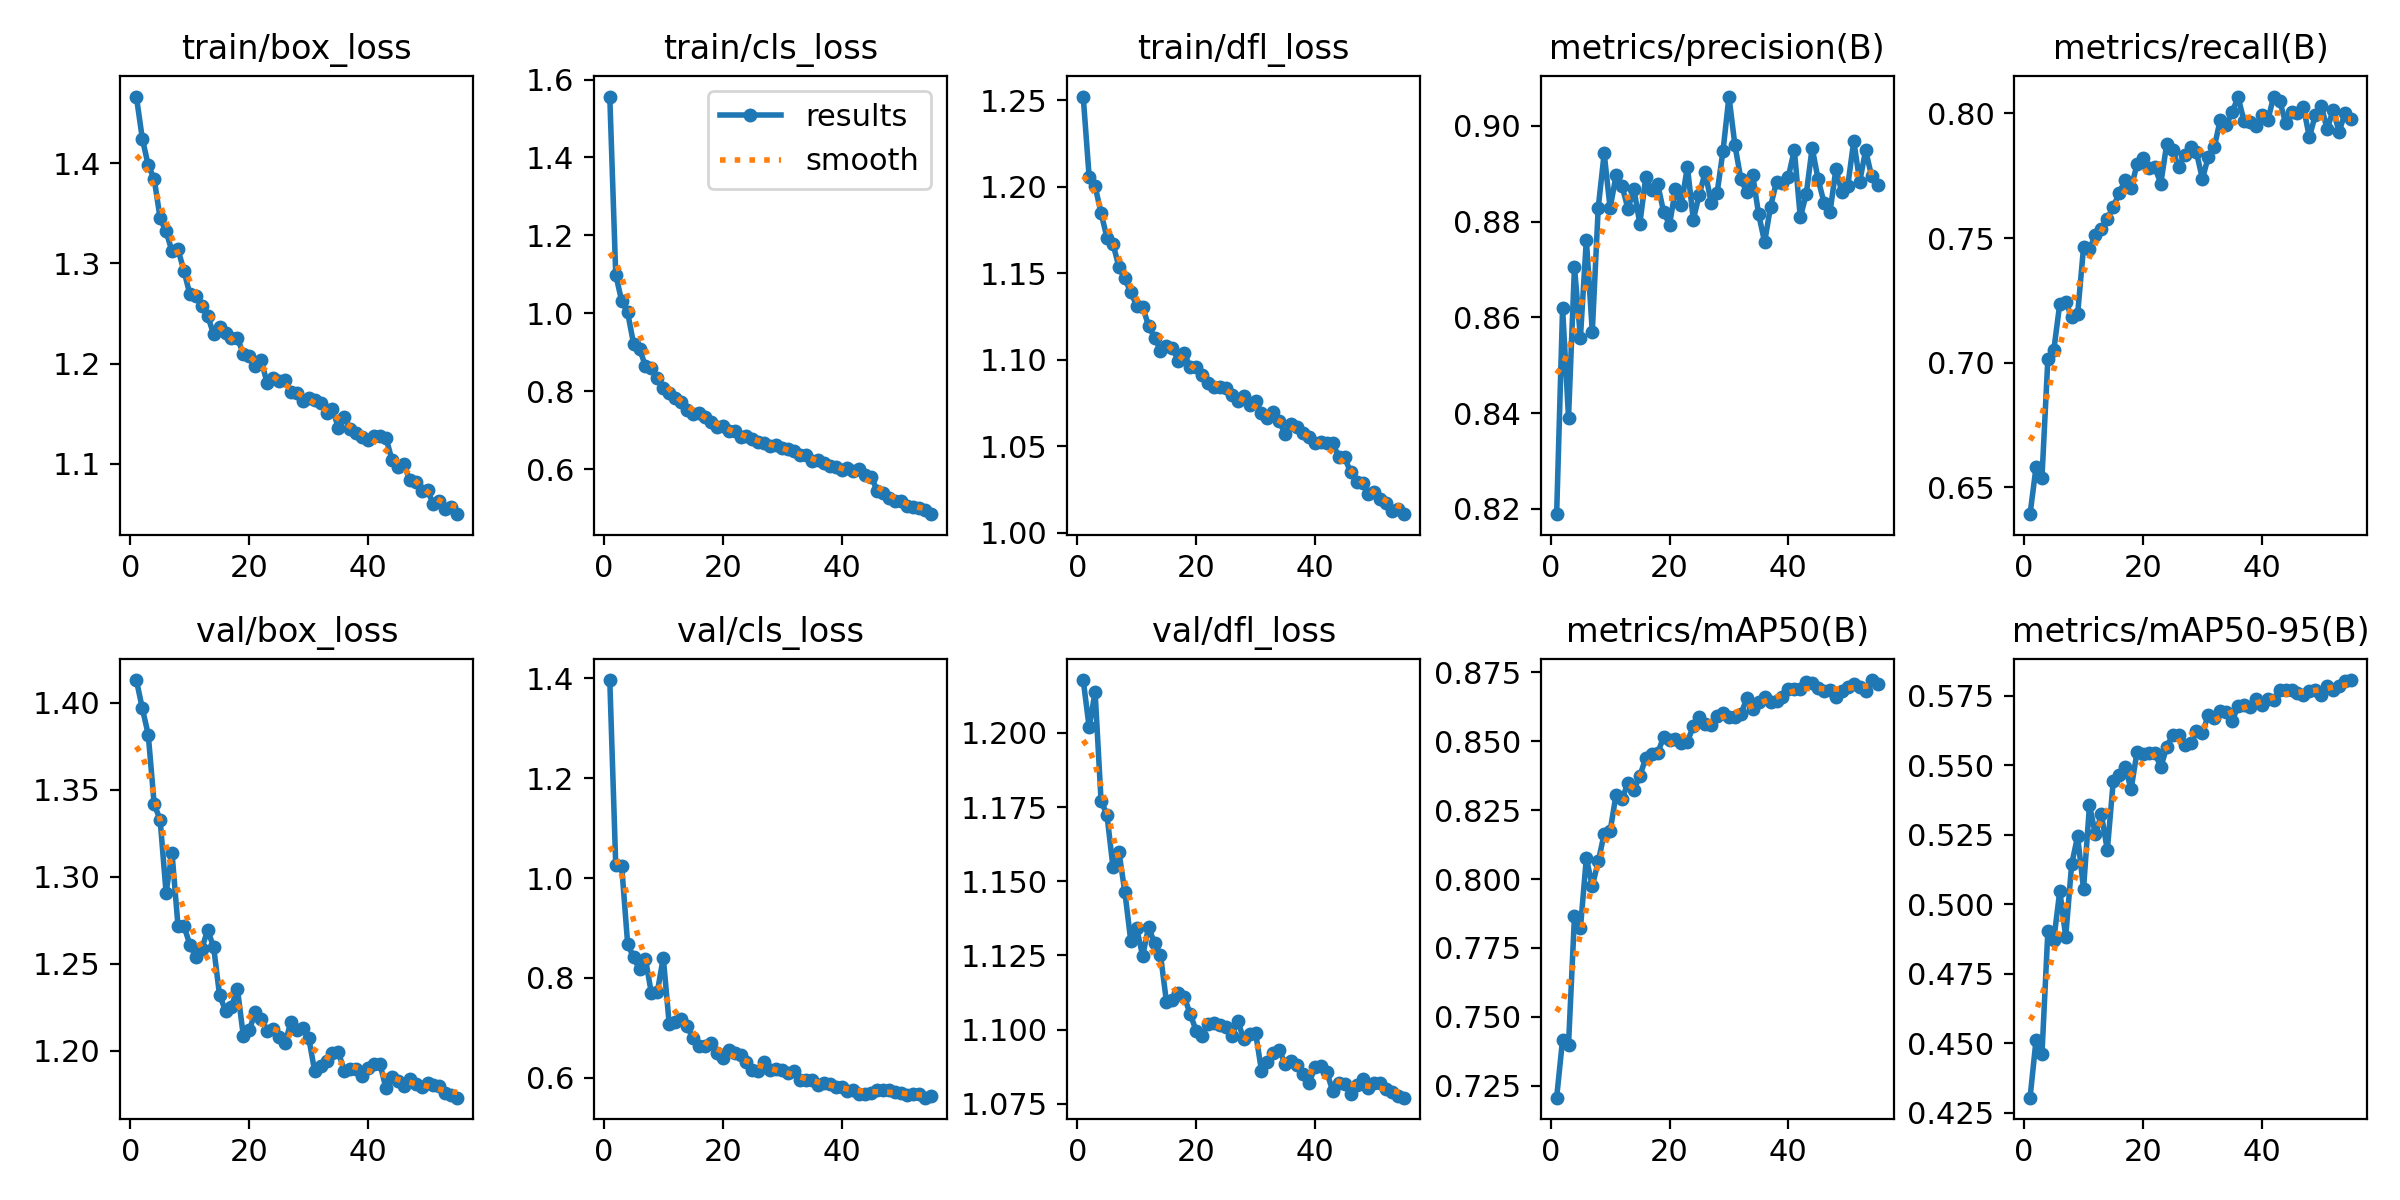

The data file committed next to this chart (first rows):
epoch, train/box_loss, train/cls_loss, train/dfl_loss, metrics/precision(B), metrics/recall(B), metrics/mAP50(B), metrics/mAP50-95(B), val/box_loss, val/cls_loss, val/dfl_loss, lr/pg0, lr/pg1, lr/pg2
1, 1.467, 1.556, 1.252, 0.8189, 0.6393, 0.7206, 0.4304, 1.413, 1.397, 1.218, 0.0006645, 0.0006645, 0.0006645
2, 1.425, 1.099, 1.206, 0.8619, 0.6581, 0.7417, 0.4511, 1.397, 1.026, 1.202, 0.001307, 0.001307, 0.001307
3, 1.398, 1.032, 1.2, 0.8391, 0.6539, 0.7399, 0.446, 1.382, 1.025, 1.214, 0.001926, 0.001926, 0.001926
4, 1.385, 1.002, 1.185, 0.8705, 0.7017, 0.7865, 0.4904, 1.341, 0.8687, 1.177, 0.001892, 0.001892, 0.001892
5, 1.345, 0.9225, 1.171, 0.8557, 0.7052, 0.7821, 0.4873, 1.333, 0.841, 1.172, 0.001892, 0.001892, 0.001892
6, 1.332, 0.9088, 1.167, 0.8762, 0.7237, 0.8077, 0.5047, 1.291, 0.8175, 1.155, 0.001856, 0.001856, 0.001856
7, 1.312, 0.8656, 1.154, 0.857, 0.7245, 0.7974, 0.4883, 1.314, 0.8385, 1.16, 0.00182, 0.00182, 0.00182
8, 1.314, 0.8597, 1.147, 0.8829, 0.7183, 0.8064, 0.5143, 1.272, 0.7691, 1.147, 0.001784, 0.001784, 0.001784
9, 1.293, 0.8345, 1.139, 0.8942, 0.7194, 0.8164, 0.5244, 1.272, 0.7718, 1.13, 0.001748, 0.001748, 0.001748
10, 1.269, 0.8089, 1.131, 0.8828, 0.7463, 0.8174, 0.5055, 1.261, 0.8408, 1.134, 0.001712, 0.001712, 0.001712
11, 1.267, 0.7966, 1.131, 0.8897, 0.7456, 0.8306, 0.5356, 1.254, 0.7076, 1.125, 0.001676, 0.001676, 0.001676
12, 1.257, 0.7827, 1.12, 0.8875, 0.7514, 0.829, 0.525, 1.259, 0.711, 1.135, 0.00164, 0.00164, 0.00164
13, 1.248, 0.7725, 1.113, 0.8827, 0.7536, 0.8348, 0.5323, 1.269, 0.7171, 1.129, 0.001604, 0.001604, 0.001604
14, 1.229, 0.7534, 1.105, 0.8868, 0.7576, 0.8322, 0.5194, 1.26, 0.7044, 1.125, 0.001568, 0.001568, 0.001568
15, 1.236, 0.7433, 1.108, 0.8796, 0.7625, 0.8375, 0.5442, 1.232, 0.679, 1.109, 0.001532, 0.001532, 0.001532
16, 1.23, 0.7449, 1.107, 0.8893, 0.7679, 0.8438, 0.5463, 1.223, 0.6631, 1.11, 0.001496, 0.001496, 0.001496
17, 1.226, 0.7352, 1.099, 0.8866, 0.7733, 0.8453, 0.5493, 1.225, 0.6633, 1.113, 0.00146, 0.00146, 0.00146
18, 1.226, 0.7216, 1.104, 0.8879, 0.77, 0.8458, 0.5413, 1.236, 0.6688, 1.111, 0.001424, 0.001424, 0.001424
19, 1.21, 0.7083, 1.095, 0.882, 0.7795, 0.8515, 0.5547, 1.209, 0.6495, 1.105, 0.001388, 0.001388, 0.001388
20, 1.208, 0.7115, 1.096, 0.8794, 0.7821, 0.8505, 0.554, 1.212, 0.6399, 1.1, 0.001352, 0.001352, 0.001352
21, 1.198, 0.6987, 1.091, 0.8868, 0.778, 0.8508, 0.5544, 1.222, 0.6555, 1.098, 0.001316, 0.001316, 0.001316
22, 1.204, 0.6993, 1.086, 0.8835, 0.7783, 0.8495, 0.5544, 1.218, 0.6497, 1.102, 0.00128, 0.00128, 0.00128
23, 1.18, 0.6832, 1.084, 0.8915, 0.7719, 0.8499, 0.5493, 1.212, 0.6461, 1.102, 0.001244, 0.001244, 0.001244
24, 1.185, 0.6854, 1.084, 0.8804, 0.7877, 0.8555, 0.5564, 1.212, 0.6313, 1.102, 0.001208, 0.001208, 0.001208
25, 1.183, 0.6781, 1.084, 0.8856, 0.7853, 0.8587, 0.561, 1.208, 0.6158, 1.101, 0.001172, 0.001172, 0.001172
26, 1.184, 0.6702, 1.08, 0.8904, 0.7784, 0.8563, 0.5609, 1.204, 0.6132, 1.098, 0.001136, 0.001136, 0.001136
27, 1.172, 0.6672, 1.076, 0.884, 0.7834, 0.8559, 0.5572, 1.217, 0.6313, 1.103, 0.0011, 0.0011, 0.0011
28, 1.17, 0.6602, 1.079, 0.886, 0.7864, 0.8592, 0.5579, 1.212, 0.6152, 1.097, 0.001064, 0.001064, 0.001064
29, 1.163, 0.6627, 1.074, 0.8948, 0.7843, 0.8603, 0.5623, 1.213, 0.6181, 1.098, 0.001028, 0.001028, 0.001028
30, 1.166, 0.6556, 1.076, 0.9061, 0.7737, 0.859, 0.5614, 1.208, 0.6149, 1.099, 0.000992, 0.000992, 0.000992
31, 1.163, 0.6517, 1.069, 0.896, 0.7826, 0.8588, 0.5681, 1.188, 0.61, 1.086, 0.000956, 0.000956, 0.000956
32, 1.161, 0.6476, 1.066, 0.8889, 0.7864, 0.8598, 0.5668, 1.191, 0.6134, 1.089, 0.00092, 0.00092, 0.00092
33, 1.15, 0.6368, 1.069, 0.8861, 0.7974, 0.8656, 0.5696, 1.194, 0.5949, 1.092, 0.000884, 0.000884, 0.000884
34, 1.154, 0.6371, 1.064, 0.8897, 0.7953, 0.8616, 0.5689, 1.199, 0.596, 1.093, 0.000848, 0.000848, 0.000848
35, 1.136, 0.6208, 1.057, 0.8815, 0.8004, 0.8643, 0.5657, 1.199, 0.5963, 1.088, 0.000812, 0.000812, 0.000812
36, 1.147, 0.6245, 1.063, 0.8757, 0.8065, 0.8661, 0.5713, 1.188, 0.5856, 1.089, 0.000776, 0.000776, 0.000776
37, 1.135, 0.6169, 1.061, 0.8831, 0.797, 0.8642, 0.5717, 1.19, 0.5888, 1.088, 0.00074, 0.00074, 0.00074
38, 1.13, 0.6076, 1.058, 0.8883, 0.7965, 0.8646, 0.5707, 1.19, 0.5871, 1.085, 0.000704, 0.000704, 0.000704
39, 1.126, 0.607, 1.055, 0.8881, 0.7949, 0.8662, 0.5737, 1.186, 0.5816, 1.082, 0.000668, 0.000668, 0.000668
40, 1.123, 0.598, 1.052, 0.8894, 0.7992, 0.8691, 0.5715, 1.19, 0.5818, 1.087, 0.000632, 0.000632, 0.000632
41, 1.128, 0.6024, 1.052, 0.895, 0.7972, 0.8691, 0.5736, 1.192, 0.5743, 1.088, 0.000596, 0.000596, 0.000596
42, 1.128, 0.5956, 1.052, 0.8809, 0.8067, 0.8689, 0.5734, 1.192, 0.5755, 1.086, 0.00056, 0.00056, 0.00056
43, 1.126, 0.6004, 1.052, 0.8857, 0.8051, 0.8717, 0.5769, 1.179, 0.5679, 1.079, 0.000524, 0.000524, 0.000524
44, 1.104, 0.5845, 1.044, 0.8954, 0.7962, 0.8712, 0.5771, 1.185, 0.5678, 1.082, 0.000488, 0.000488, 0.000488
45, 1.096, 0.5812, 1.044, 0.8888, 0.8005, 0.8694, 0.5771, 1.183, 0.5686, 1.082, 0.000452, 0.000452, 0.000452
46, 1.099, 0.5449, 1.035, 0.884, 0.8003, 0.8683, 0.5759, 1.18, 0.5749, 1.079, 0.000416, 0.000416, 0.000416
47, 1.084, 0.5382, 1.029, 0.882, 0.8026, 0.8688, 0.5753, 1.184, 0.5756, 1.081, 0.00038, 0.00038, 0.00038
48, 1.082, 0.5265, 1.029, 0.891, 0.7904, 0.8662, 0.5765, 1.181, 0.5752, 1.083, 0.000344, 0.000344, 0.000344
49, 1.073, 0.5195, 1.022, 0.8861, 0.7993, 0.8683, 0.5771, 1.179, 0.5713, 1.08, 0.000308, 0.000308, 0.000308
50, 1.073, 0.5186, 1.024, 0.8875, 0.8031, 0.8697, 0.5752, 1.182, 0.5694, 1.082, 0.000272, 0.000272, 0.000272
51, 1.059, 0.505, 1.02, 0.8969, 0.7935, 0.8709, 0.5784, 1.18, 0.5656, 1.082, 0.000236, 0.000236, 0.000236
52, 1.063, 0.5023, 1.017, 0.8884, 0.8014, 0.8698, 0.577, 1.18, 0.5673, 1.08, 0.0002, 0.0002, 0.0002
53, 1.054, 0.4999, 1.013, 0.8949, 0.7925, 0.8682, 0.5783, 1.176, 0.5667, 1.079, 0.000164, 0.000164, 0.000164
54, 1.056, 0.4958, 1.014, 0.8895, 0.8003, 0.8722, 0.5803, 1.175, 0.5602, 1.077, 0.000128, 0.000128, 0.000128
55, 1.049, 0.485, 1.011, 0.8876, 0.7975, 0.8707, 0.5806, 1.173, 0.5633, 1.077, 9.2e-05, 9.2e-05, 9.2e-05
